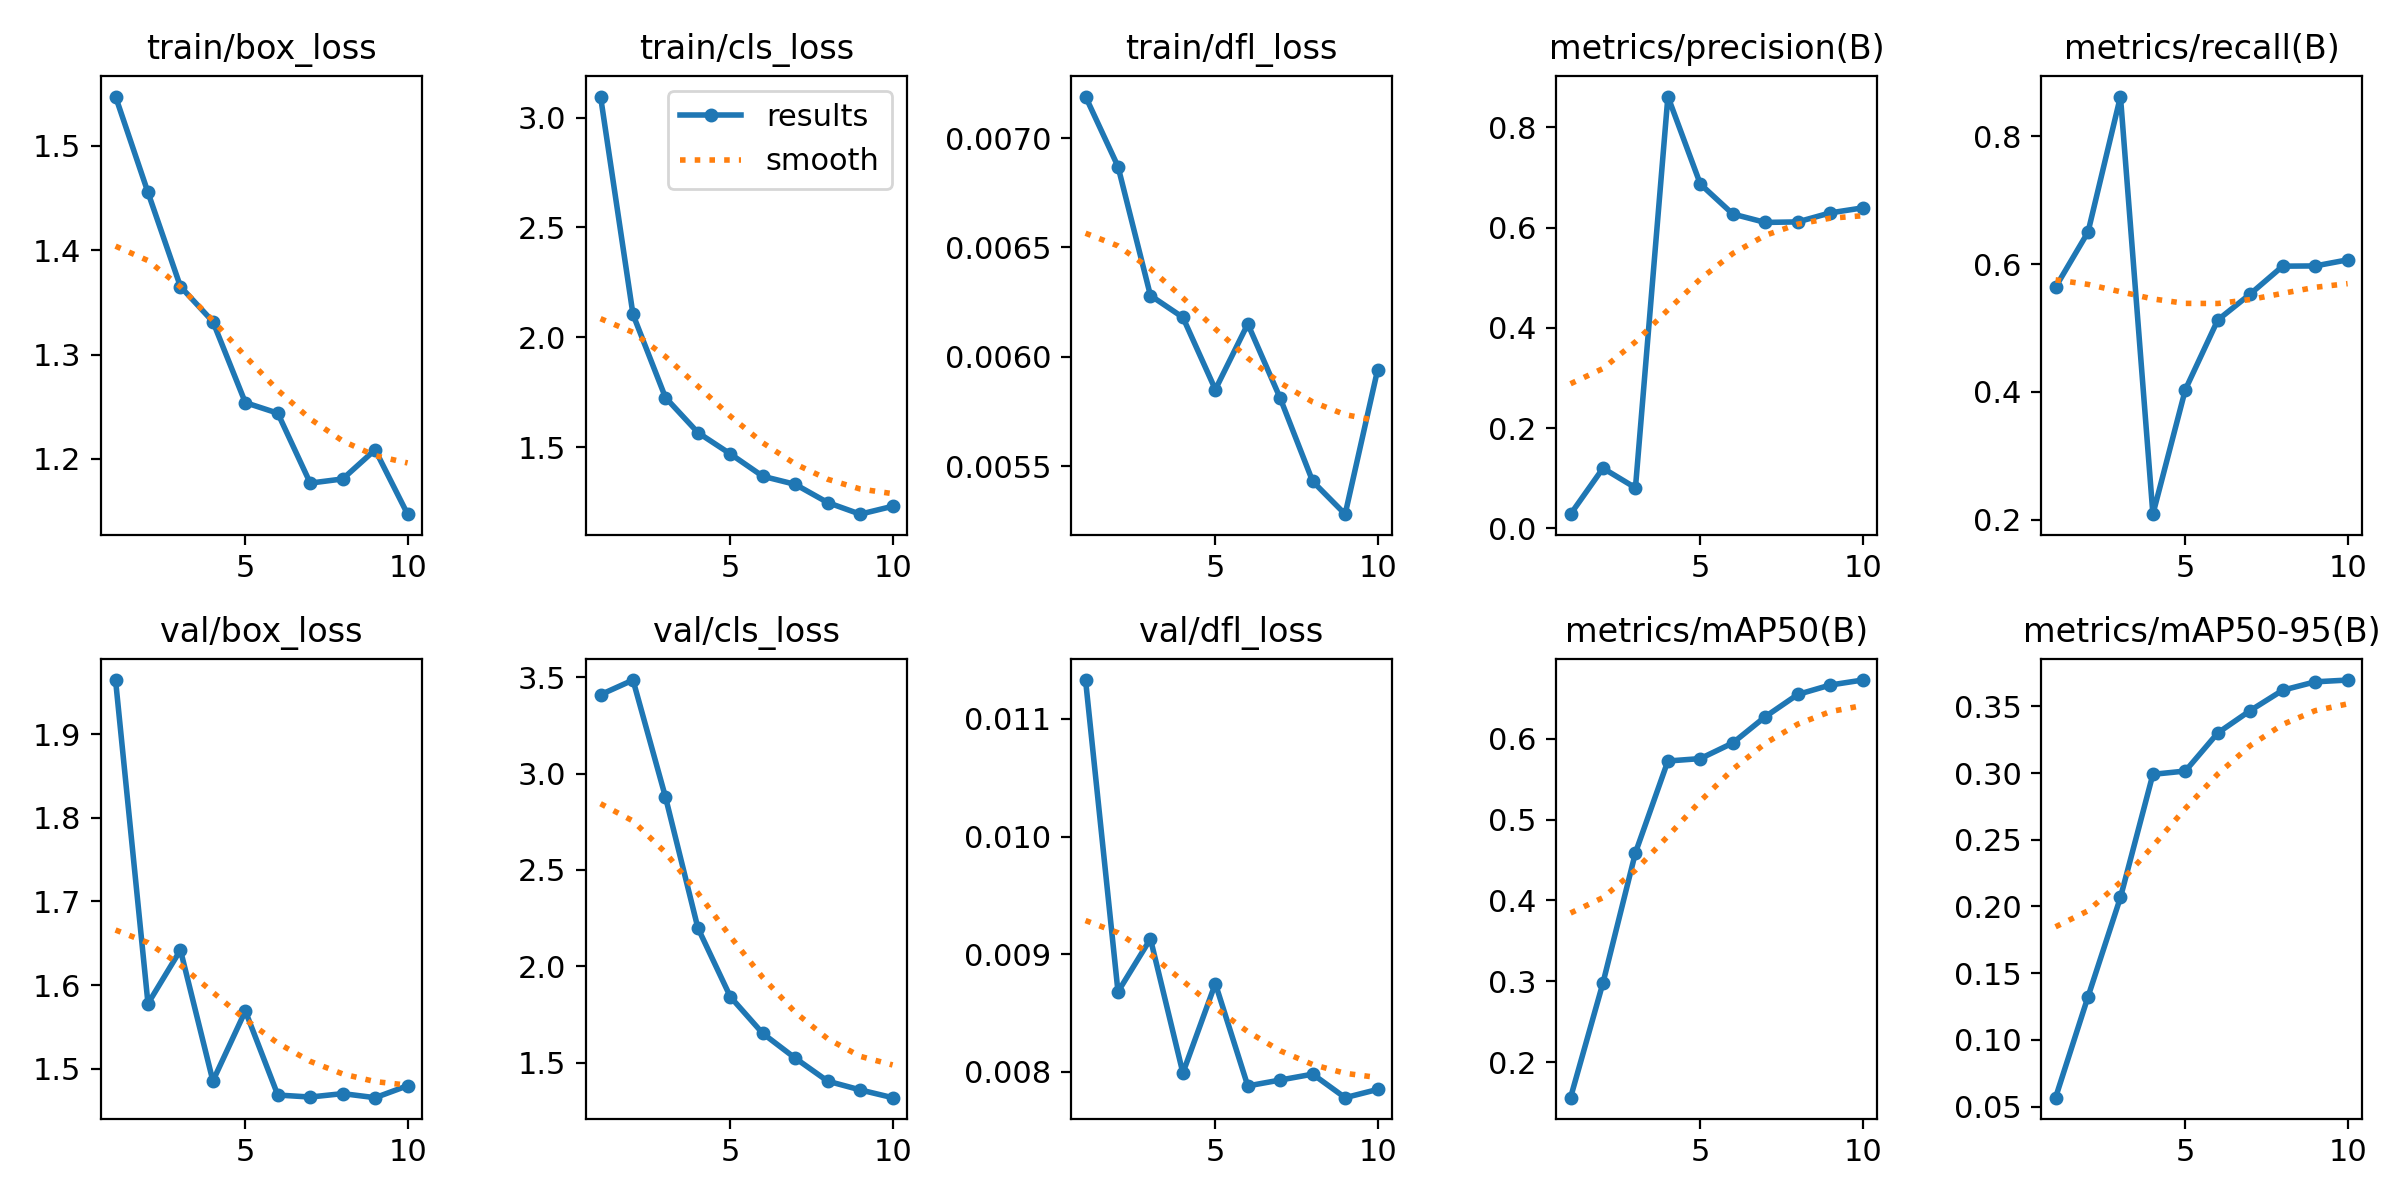

The file beside this chart, header and first rows:
epoch, time, train/box_loss, train/cls_loss, train/dfl_loss, metrics/precision(B), metrics/recall(B), metrics/mAP50(B), metrics/mAP50-95(B), val/box_loss, val/cls_loss, val/dfl_loss, lr/pg0, lr/pg1, lr/pg2
1, 3.65, 1.547, 3.096, 0.00719, 0.02854, 0.5638, 0.156, 0.0567, 1.965, 3.41, 0.01133, 0.00023, 0.00023, 0.07723
2, 5.63, 1.455, 2.104, 0.00687, 0.1202, 0.65, 0.2982, 0.1323, 1.578, 3.486, 0.00868, 0.0004235, 0.0004235, 0.05342
3, 7.647, 1.365, 1.726, 0.00628, 0.08116, 0.8623, 0.4591, 0.2068, 1.642, 2.879, 0.00913, 0.0005694, 0.0005694, 0.02957
4, 9.652, 1.332, 1.566, 0.00618, 0.8613, 0.2084, 0.5726, 0.2991, 1.485, 2.199, 0.00799, 0.0006678, 0.0006678, 0.005668
5, 11.58, 1.254, 1.469, 0.00585, 0.6867, 0.4034, 0.5756, 0.3015, 1.569, 1.842, 0.00875, 0.000604, 0.000604, 0.000604
6, 13.52, 1.244, 1.367, 0.00615, 0.6271, 0.5125, 0.5949, 0.3301, 1.468, 1.651, 0.00788, 0.000505, 0.000505, 0.000505
7, 15.43, 1.177, 1.33, 0.00581, 0.6103, 0.5532, 0.6274, 0.3469, 1.466, 1.523, 0.00793, 0.000406, 0.000406, 0.000406
8, 17.34, 1.181, 1.248, 0.00543, 0.6113, 0.5968, 0.6549, 0.3621, 1.47, 1.403, 0.00798, 0.000307, 0.000307, 0.000307
9, 19.45, 1.209, 1.195, 0.00528, 0.6293, 0.5971, 0.6666, 0.3684, 1.465, 1.358, 0.00778, 0.000208, 0.000208, 0.000208
10, 21.39, 1.147, 1.231, 0.00594, 0.6393, 0.6066, 0.6728, 0.3697, 1.48, 1.318, 0.00785, 0.000109, 0.000109, 0.000109
